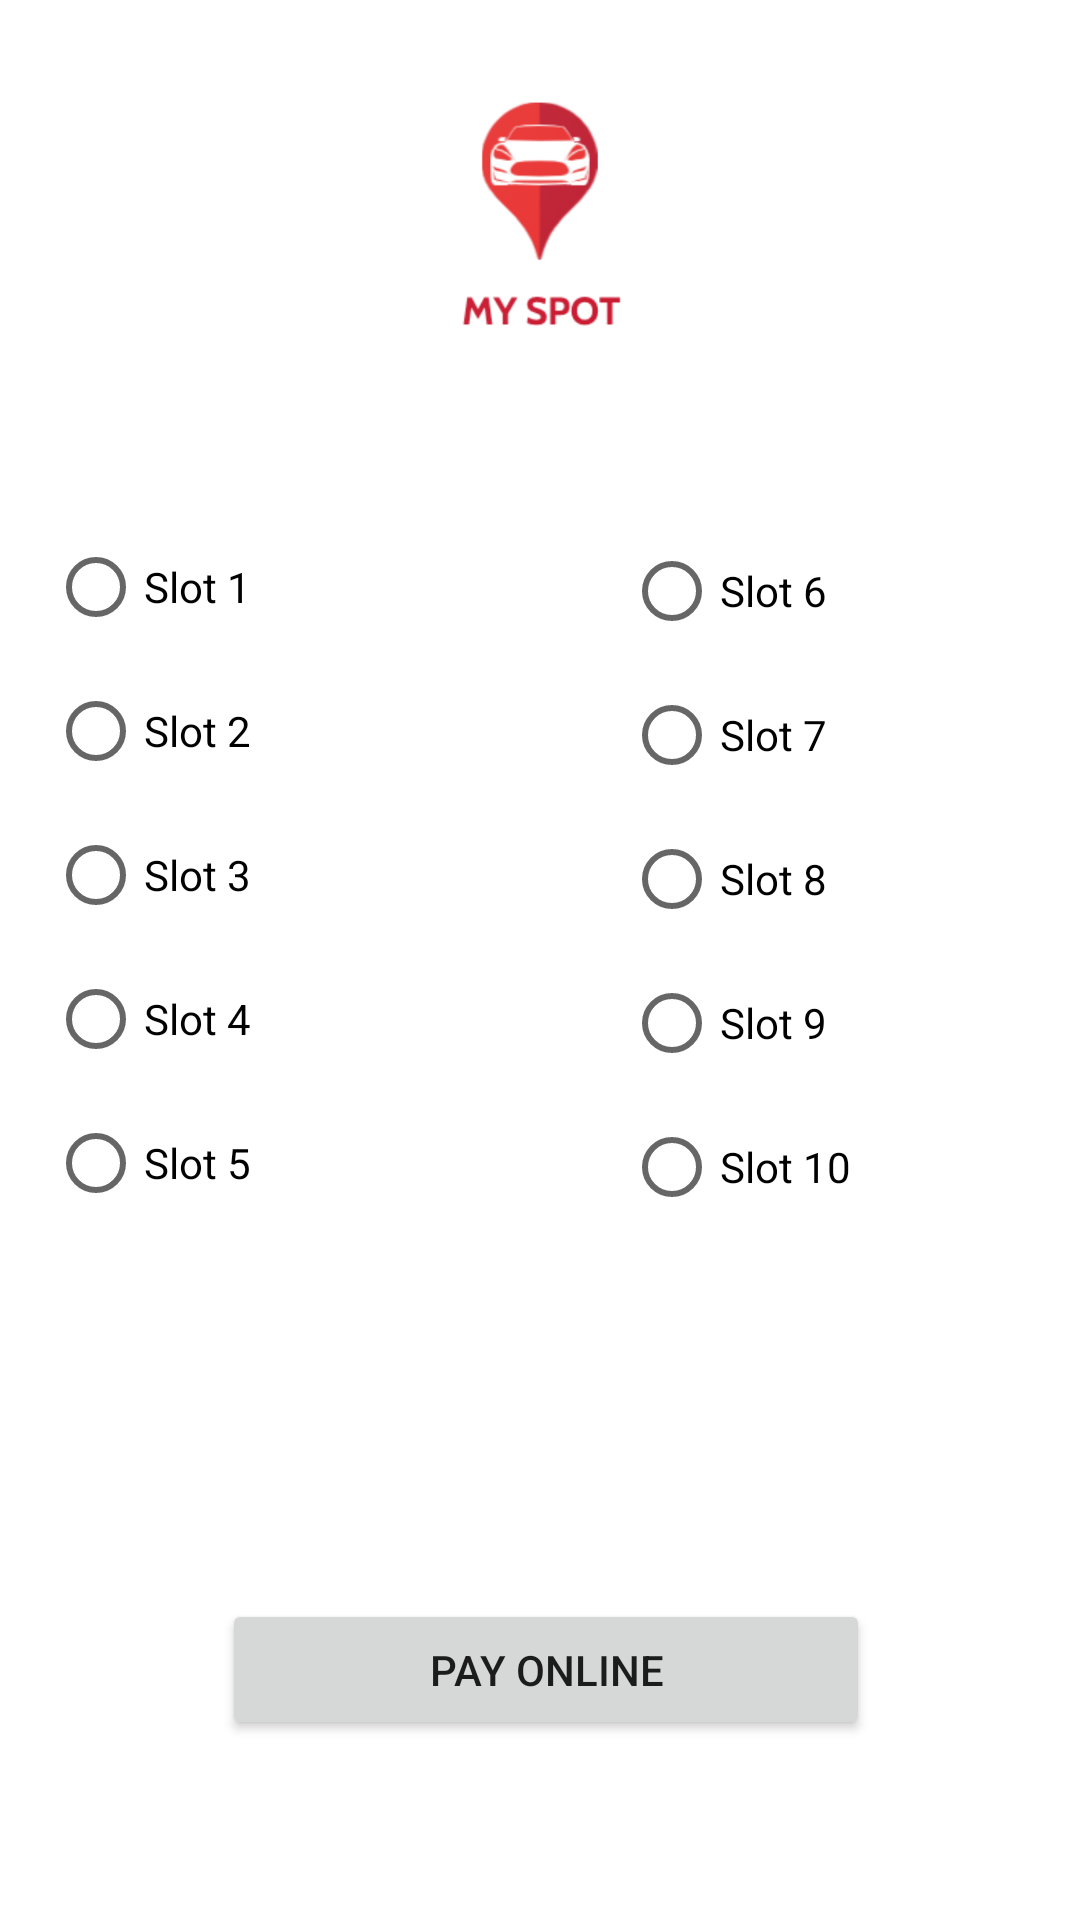

Layout XML and referenced resources for this Android screen:
<!-- AndroidManifest.xml: application theme Theme.MySpot -->
<!-- res/layout/activity_spot.xml -->
<?xml version="1.0" encoding="utf-8"?>
<androidx.constraintlayout.widget.ConstraintLayout xmlns:android="http://schemas.android.com/apk/res/android"
    xmlns:app="http://schemas.android.com/apk/res-auto"
    xmlns:tools="http://schemas.android.com/tools"
    android:layout_width="match_parent"
    android:layout_height="match_parent"
    tools:context=".Spot">

    <ImageView
        android:id="@+id/imageView2"
        android:layout_width="350dp"
        android:layout_height="124dp"
        android:layout_marginBottom="96dp"
        android:foregroundGravity="center"
        android:src="@drawable/logo"
        app:layout_constraintBottom_toTopOf="@+id/pay"
        app:layout_constraintEnd_toEndOf="parent"
        app:layout_constraintHorizontal_bias="0.498"
        app:layout_constraintStart_toStartOf="parent"
        app:layout_constraintTop_toTopOf="parent"
        app:layout_constraintVertical_bias="0.045" />

    <RadioGroup
        android:id="@+id/radioGroup"
        android:layout_width="185dp"
        android:layout_height="297dp"
        android:layout_marginStart="16dp"
        app:layout_constraintBottom_toBottomOf="parent"
        app:layout_constraintStart_toStartOf="parent"
        app:layout_constraintTop_toTopOf="parent">

        <RadioButton
            android:id="@+id/radioButton6"
            android:layout_width="match_parent"
            android:layout_height="wrap_content"
            android:text="Slot 1" />

        <RadioButton
            android:id="@+id/radioButton7"
            android:layout_width="match_parent"
            android:layout_height="wrap_content"
            android:text="Slot 2" />

        <RadioButton
            android:id="@+id/radioButton8"
            android:layout_width="match_parent"
            android:layout_height="wrap_content"
            android:text="Slot 3" />

        <RadioButton
            android:id="@+id/radioButton9"
            android:layout_width="match_parent"
            android:layout_height="wrap_content"
            android:text="Slot 4" />

        <RadioButton
            android:id="@+id/radioButton10"
            android:layout_width="match_parent"
            android:layout_height="wrap_content"
            android:text="Slot 5" />
    </RadioGroup>

    <Button
        android:id="@+id/pay"
        android:layout_width="216dp"
        android:layout_height="47dp"
        android:layout_marginStart="16dp"
        android:layout_marginLeft="16dp"
        android:layout_marginBottom="60dp"
        android:text="Pay Online"
        app:layout_constraintBottom_toBottomOf="parent"
        app:layout_constraintEnd_toEndOf="parent"
        app:layout_constraintHorizontal_bias="0.452"
        app:layout_constraintStart_toStartOf="parent" />

    <RadioGroup
        android:layout_width="179dp"
        android:layout_height="294dp"
        android:layout_marginStart="208dp"
        app:layout_constraintBottom_toBottomOf="parent"
        app:layout_constraintStart_toStartOf="parent"
        app:layout_constraintTop_toTopOf="parent">

        <RadioButton
            android:id="@+id/radioButton11"
            android:layout_width="match_parent"
            android:layout_height="wrap_content"
            android:text="Slot 6" />

        <RadioButton
            android:id="@+id/radioButton12"
            android:layout_width="match_parent"
            android:layout_height="wrap_content"
            android:text="Slot 7" />

        <RadioButton
            android:id="@+id/radioButton13"
            android:layout_width="match_parent"
            android:layout_height="wrap_content"
            android:text="Slot 8" />

        <RadioButton
            android:id="@+id/radioButton14"
            android:layout_width="match_parent"
            android:layout_height="wrap_content"
            android:text="Slot 9" />

        <RadioButton
            android:id="@+id/radioButton15"
            android:layout_width="match_parent"
            android:layout_height="wrap_content"
            android:text="Slot 10" />
    </RadioGroup>

    <TextView
        android:id="@+id/textView"
        android:layout_width="wrap_content"
        android:layout_height="wrap_content"
        android:layout_marginTop="180dp"
        app:layout_constraintEnd_toEndOf="parent"
        app:layout_constraintTop_toTopOf="parent" />

    <TextView
        android:id="@+id/textView2"
        android:layout_width="wrap_content"
        android:layout_height="wrap_content"
        android:layout_marginTop="180dp"
        android:layout_marginEnd="152dp"
        app:layout_constraintEnd_toStartOf="@+id/textView3"
        app:layout_constraintTop_toTopOf="parent" />

    <TextView
        android:id="@+id/textView3"
        android:layout_width="wrap_content"
        android:layout_height="wrap_content"
        android:layout_marginTop="180dp"
        android:layout_marginEnd="48dp"
        app:layout_constraintEnd_toEndOf="parent"
        app:layout_constraintTop_toTopOf="parent" />

</androidx.constraintlayout.widget.ConstraintLayout>
<!-- resources referenced by this layout -->
<resources>
  <!-- drawable logo: png bitmap (drawable, 53871 bytes) -->
  <style name="Theme.MySpot" parent="Theme.MaterialComponents.DayNight.DarkActionBar">
          
          <item name="colorPrimary">@color/purple_500</item>
          <item name="colorPrimaryVariant">@color/purple_700</item>
          <item name="colorOnPrimary">@color/white</item>
          
          <item name="colorSecondary">@color/teal_200</item>
          <item name="colorSecondaryVariant">@color/teal_700</item>
          <item name="colorOnSecondary">@color/black</item>
          
          <item name="android:statusBarColor" tools:targetApi="l">?attr/colorPrimaryVariant</item>
          
  
      </style>
  <color name="purple_500">#142232</color>
  <color name="purple_700">#212121</color>
  <color name="white">#FFFFFF</color>
  <color name="teal_200">#FF03DAC5</color>
  <color name="teal_700">#FF018786</color>
  <color name="black">#FF000000</color>
</resources>
